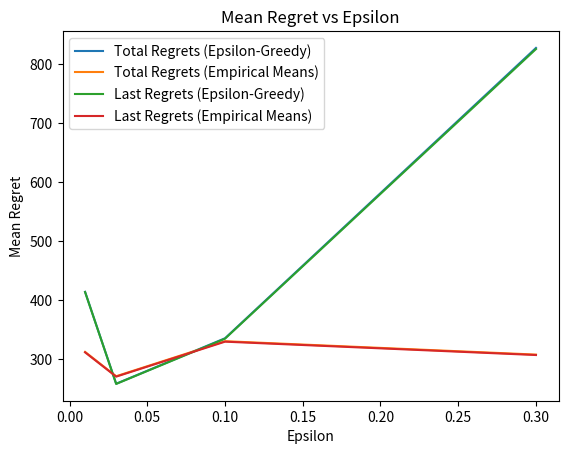

This figure's Python source:
import matplotlib.pyplot as plt

# Data for total regrets
total_regrets_eps_greedy = {
    "Epsilon": [0.01, 0.03, 0.1, 0.3],
    "Problem 1": [491.88, 296.85, 459.07, 1219.6],
    "Problem 2": [306.96, 221.91, 392.92, 1032.1],
    "Problem 3": [441.99, 254.57, 152.64, 229.97],
    "Mean Regret": [413.61, 257.78, 334.88, 827.22],
}

total_regrets_empirical_means = {
    "Epsilon": [0.01, 0.03, 0.1, 0.3],
    "Problem 1": [408.56, 357.9, 538.85, 359.08],
    "Problem 2": [104.1, 52.691, 42.972, 92.916],
    "Problem 3": [422.72, 400.93, 407.95, 469.65],
    "Mean Regret": [311.79, 270.51, 329.92, 307.22],
}

# Data for last regrets
last_regrets_eps_greedy = {
    "Epsilon": [0.01, 0.03, 0.1, 0.3],
    "Problem 1": [491.55, 296.48, 458.07, 1216.7],
    "Problem 2": [306.79, 221.6, 391.98, 1029.7],
    "Problem 3": [441.52, 254.35, 152.45, 229.45],
    "Mean Regret": [413.29, 257.48, 334.17, 825.28],
}

last_regrets_empirical_means = {
    "Epsilon": [0.01, 0.03, 0.1, 0.3],
    "Problem 1": [407.58, 357.04, 537.56, 358.22],
    "Problem 2": [103.86, 52.574, 42.879, 92.699],
    "Problem 3": [421.69, 399.95, 406.95, 468.5],
    "Mean Regret": [311.04, 269.85, 329.13, 306.47],
}

x = total_regrets_eps_greedy["Epsilon"]
y1 = total_regrets_eps_greedy["Mean Regret"]
y2 = total_regrets_empirical_means["Mean Regret"]
y3 = last_regrets_eps_greedy["Mean Regret"]
y4 = last_regrets_empirical_means["Mean Regret"]

plt.plot(x, y1, label="Total Regrets (Epsilon-Greedy)")
plt.plot(x, y2, label="Total Regrets (Empirical Means)")
plt.plot(x, y3, label="Last Regrets (Epsilon-Greedy)")
plt.plot(x, y4, label="Last Regrets (Empirical Means)")

plt.xlabel("Epsilon")
plt.ylabel("Mean Regret")
plt.title("Mean Regret vs Epsilon")

plt.legend()
plt.savefig("hw3-problem6-a.png")